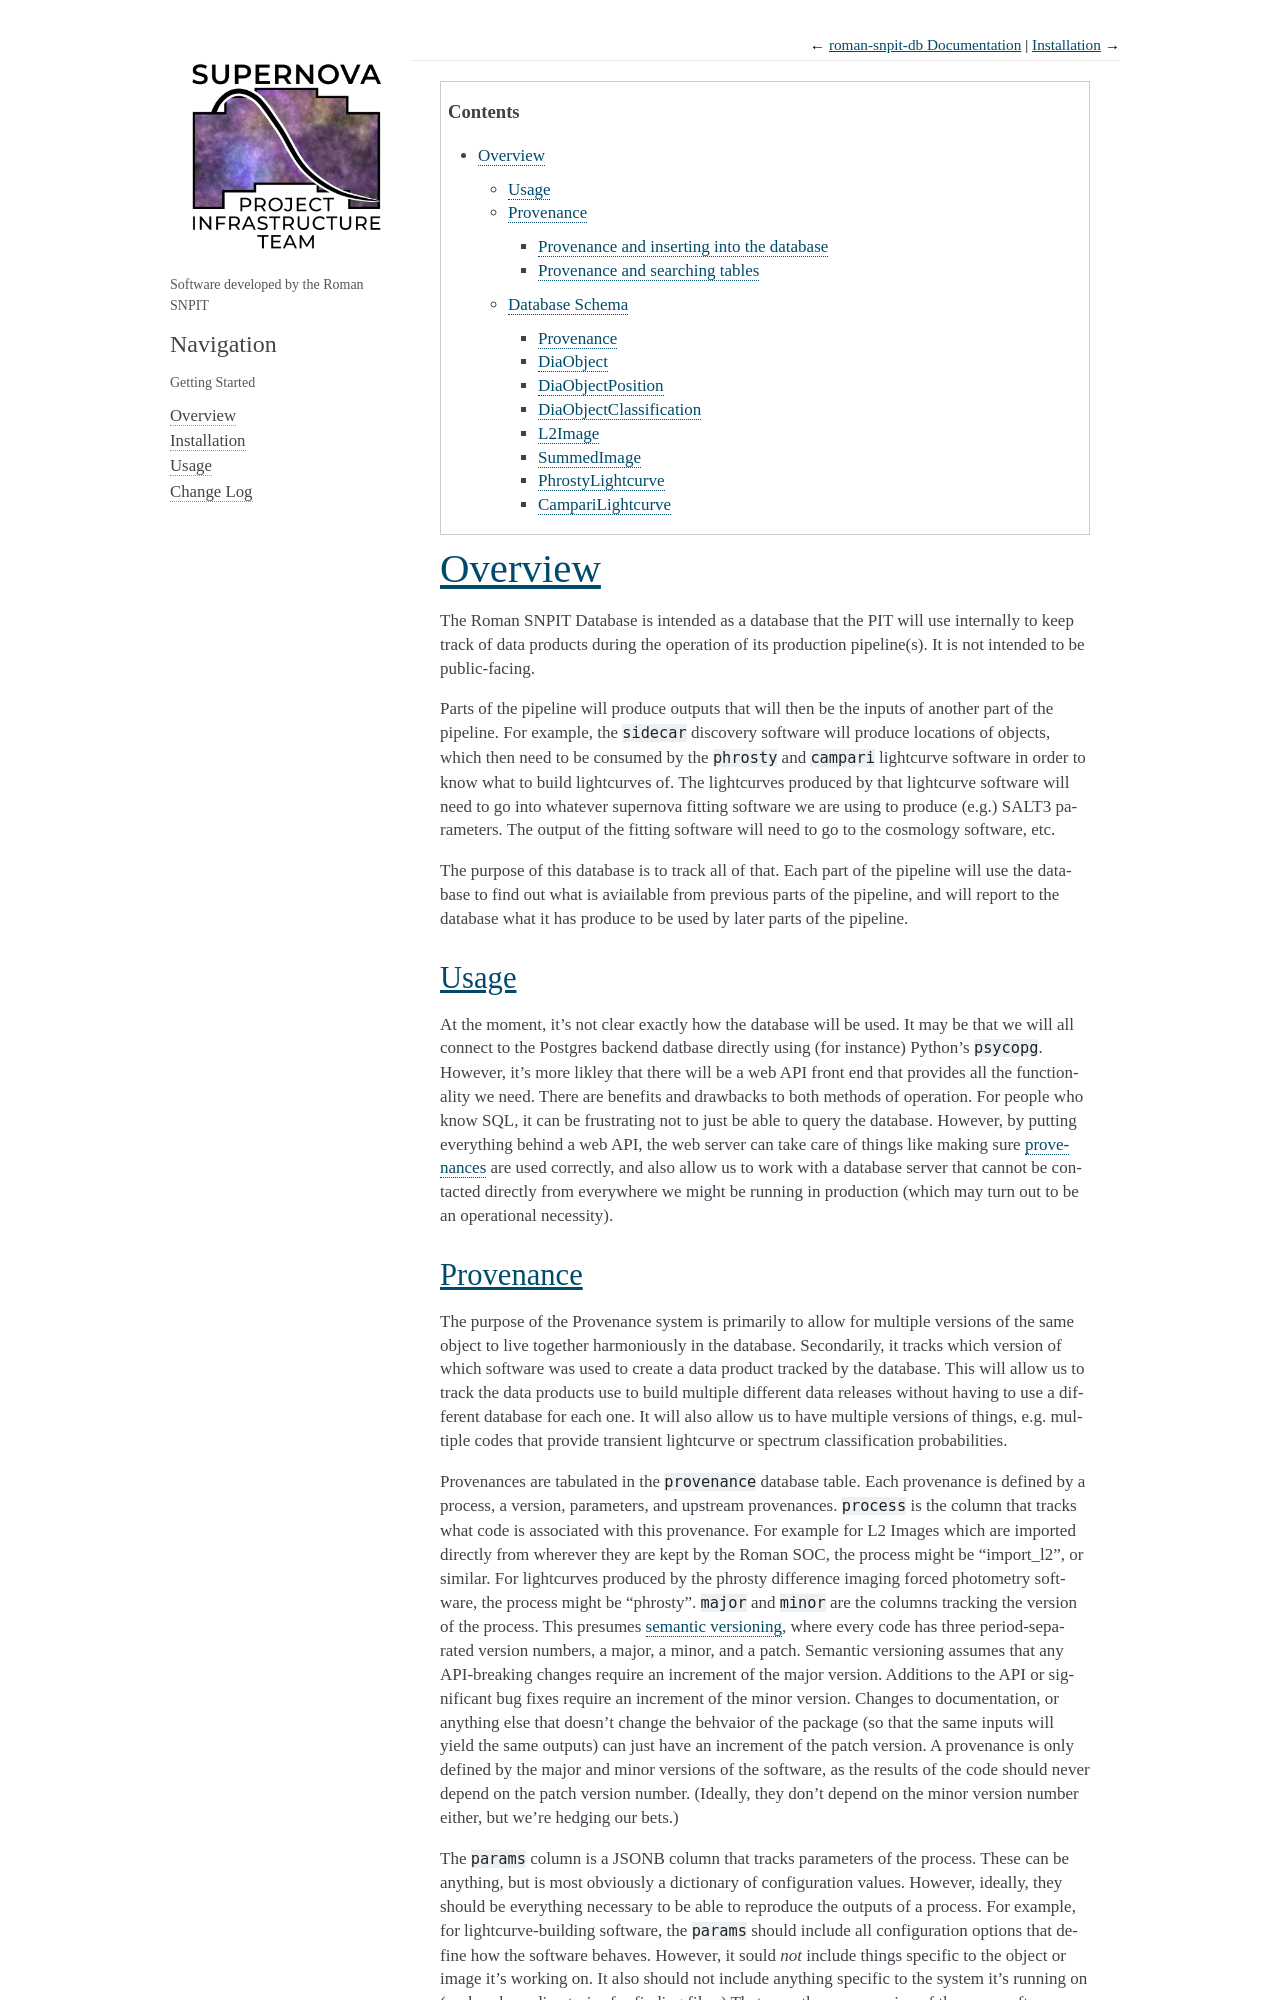

repository: Roman-Supernova-PIT/roman-snpit-db · page: overview.html · generator: sphinx

.. highlight:: shell

.. contents::
               
.. _overview:
               
========
Overview
========

The Roman SNPIT Database is intended as a database that the PIT will use internally to keep track of data products during the operation of its production pipeline(s).  It is not intended to be public-facing.

Parts of the pipeline will produce outputs that will then be the inputs of another part of the pipeline.  For example, the ``sidecar`` discovery software will produce locations of objects, which then need to be consumed by the ``phrosty`` and ``campari`` lightcurve software in order to know what to build lightcurves of.  The lightcurves produced by that lightcurve software will need to go into whatever supernova fitting software we are using to produce (e.g.) SALT3 parameters.  The output of the fitting software will need to go to the cosmology software, etc.

The purpose of this database is to track all of that.  Each part of the pipeline will use the database to find out what is aviailable from previous parts of the pipeline, and will report to the database what it has produce to be used by later parts of the pipeline.


Usage
=====

At the moment, it's not clear exactly how the database will be used.  It may be that we will all connect to the Postgres backend datbase directly using (for instance) Python's ``psycopg``.  However, it's more likley that there will be a web API front end that provides all the functionality we need.  There are benefits and drawbacks to both methods of operation.  For people who know SQL, it can be frustrating not to just be able to query the database.  However, by putting everything behind a web API, the web server can take care of things like making sure :ref:`provenances <overview-provenance>` are used correctly, and also allow us to work with a database server that cannot be contacted directly from everywhere we might be running in production (which may turn out to be an operational necessity).


.. _overview-provenance:
